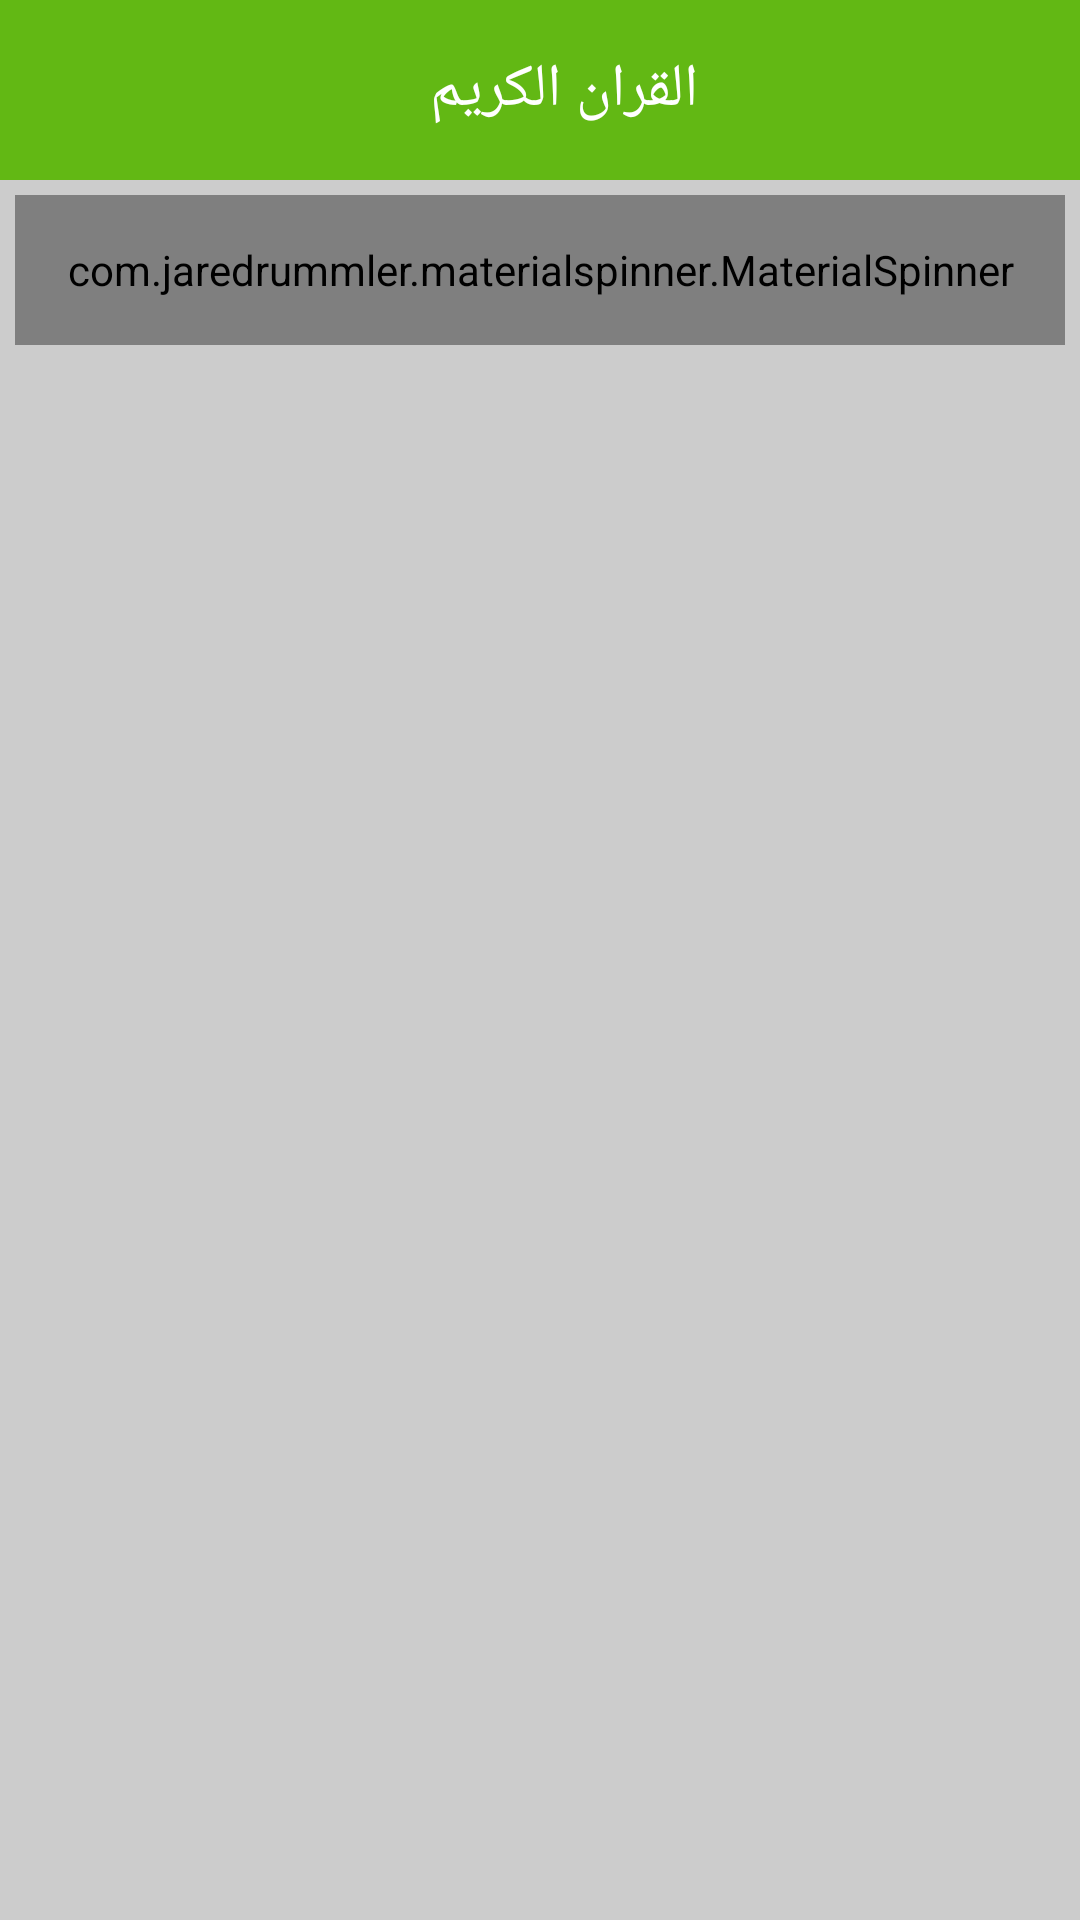

Android layout source for this screen:
<!-- AndroidManifest.xml: application theme AppTheme -->
<!-- res/layout/activity_main.xml -->
<?xml version="1.0" encoding="utf-8"?>
<LinearLayout xmlns:android="http://schemas.android.com/apk/res/android"
    xmlns:tools="http://schemas.android.com/tools"
    android:layout_width="match_parent"
    android:layout_height="match_parent"
    android:orientation="vertical"
    android:background="@color/grey"
    tools:context=".view.MainActivity">

    <android.support.v7.widget.Toolbar
    android:layout_width="match_parent"
    android:layout_height="60dp"
    android:background="@color/colorPrimary">

    <TextView
    android:layout_width="match_parent"
    android:layout_height="wrap_content"
    android:gravity="center"
    android:text="@string/quran"
    android:textColor="@color/white"
    android:textSize="20dp" />
    </android.support.v7.widget.Toolbar>

    <com.jaredrummler.materialspinner.MaterialSpinner
        android:id="@+id/sheikhName"
        android:layout_width="match_parent"
        android:layout_height="50dp"
        android:background="@color/black"
        android:gravity="center"
        android:layout_gravity="start"
        android:layout_margin="5dp"
        android:hint="@string/chooseSh"
        android:textColor="@color/black"
        android:textColorHint="@color/black"
        android:textSize="14sp"
        />

    <android.support.v7.widget.RecyclerView
        android:id="@+id/recycler_view"
        android:layout_width="match_parent"
        android:layout_height="match_parent"
        android:layout_margin="5dp" />
</LinearLayout>
<!-- resources referenced by this layout -->
<resources>
  <color name="black">#000</color>
  <color name="colorPrimary">#62B814</color>
  <color name="grey">#CCC</color>
  <color name="white">#FFF</color>
  <string name="chooseSh">أختر الشيخ</string>
  <string name="quran">القران الكريم</string>
  <style name="AppTheme" parent="Theme.AppCompat.Light.NoActionBar">
          
          <item name="colorPrimary">@color/colorPrimary</item>
          <item name="colorPrimaryDark">@color/colorPrimaryDark</item>
          <item name="colorAccent">@color/colorAccent</item>
      </style>
  <color name="colorPrimaryDark">#62B814</color>
  <color name="colorAccent">#D81B60</color>
</resources>
